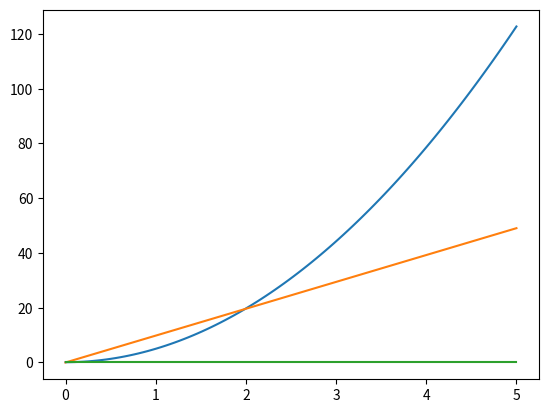

This chart was generated by the following Python code:
import numpy as np
import scipy.signal as sig
from scipy.integrate import odeint
from matplotlib.pyplot import plot,show,title,figure,legend

# 5.1
# Punkt równowagi otrzymujemy przy wyzerowaniu wszystkich pochodnych układu
# z pierwszego równania x2 = 0 
# z trzeciego równania pierwszy składnik nam sie zeruje więc
# x3 = u/R3 
# zostało drugie równanie z którego otrzymujemy
# x1 = (g*m*R3*R3)/(km*u*u)
# podsumowując, punkt rówowagi układu uzyskujemy dla wektora
# [(g*m*R3*R3)/(km*u*u), 0, u/R3]
# podstawiając za x_1 0.1m otrzymujemy
# [ 0.1, 0, u/R3]

# 5.2
m = 0.01187
km = 1.16*10**-4
L = 0.65
R = 27.2
g = 9.81

# 5.3
u = 1

def model(x,t):
    x1 = x[1]
    x2 = g - (km*x[2]*x[2])/(m*x[0]*x[0])
    x3 = (2*km*x[1]*x[2])/(x[0]*x[0]*L) - (R*x[2])/L + u/L
    return [x1, x2, x3]

# 5.4
t = np.linspace(0, 5, 100)
res = odeint(model, [0.1, 0, u/R], t)
figure()
plot(t, res[:,0])
plot(t, res[:,1])
plot(t, res[:,2])
show()
